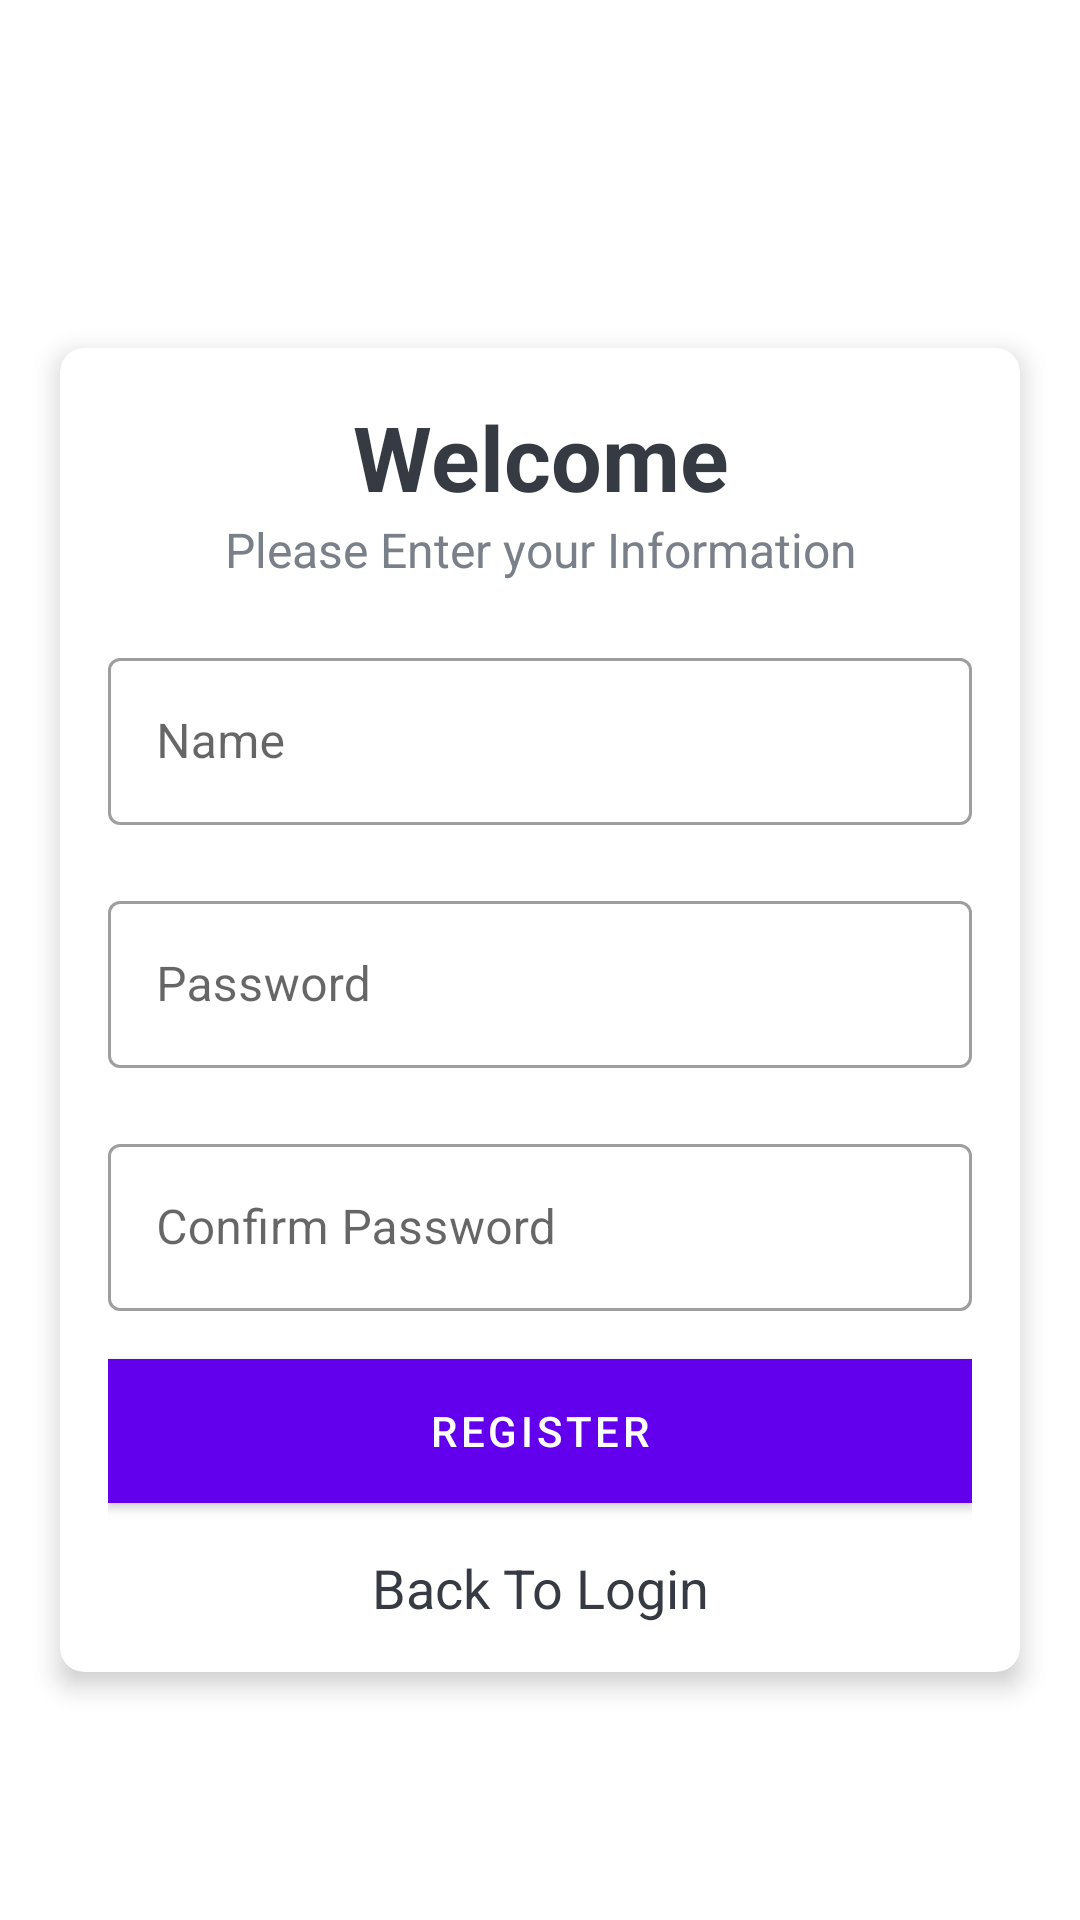

The Android layout XML behind this screen, and the referenced resources:
<!-- AndroidManifest.xml: activity theme NoActionBarTheme -->
<!-- res/layout/activity_register.xml -->
<?xml version="1.0" encoding="utf-8"?>
<LinearLayout xmlns:android="http://schemas.android.com/apk/res/android"
    xmlns:app="http://schemas.android.com/apk/res-auto"
    xmlns:tools="http://schemas.android.com/tools"
    android:layout_width="match_parent"
    android:layout_height="match_parent"
    android:gravity="center"
    android:background="@drawable/ic_bg"
    android:orientation="vertical"
    tools:context=".RegisterActivity">


    <TextView
        android:id="@+id/app_name"
        android:layout_width="match_parent"
        android:layout_height="wrap_content"
        android:text="@string/Quiz_Game"
        android:gravity="center"
        android:textStyle="bold"
        android:textSize="25sp"
        android:textColor="@android:color/white"
        />

    
    <androidx.cardview.widget.CardView
        android:id="@+id/cardView"
        android:layout_height="wrap_content"
        android:layout_width="match_parent"
        android:layout_marginStart="20dp"
        android:layout_marginEnd="20dp"
        android:background="@android:color/white"
        app:cardCornerRadius="8dp"
        app:cardElevation="5dp"
        >

        <LinearLayout
            android:layout_width="match_parent"
            android:layout_height="wrap_content"
            android:orientation="vertical"
            android:padding="16dp"
            >
            <TextView
                android:layout_width="match_parent"
                android:layout_height="wrap_content"
                android:text="@string/quiz_welcome"
                android:gravity="center"
                android:textColor="#363A43"
                android:textSize="30sp"
                android:textStyle="bold"
                />
            <TextView
                android:layout_width="match_parent"
                android:layout_height="wrap_content"
                android:text="@string/name_permission"
                android:gravity="center"
                android:textColor="#7A8089"
                android:textSize="16sp"/>

            
            <com.google.android.material.textfield.TextInputLayout
                android:layout_width="match_parent"
                android:layout_height="wrap_content"
                android:layout_marginTop="20dp"
                style="@style/Widget.MaterialComponents.TextInputLayout.OutlinedBox"
                >
                
                <androidx.appcompat.widget.AppCompatEditText
                    android:id="@+id/userNameInput"
                    android:layout_width="match_parent"
                    android:layout_height="wrap_content"
                    android:hint="@string/playerName_hint"
                    android:textColor="#363A43"
                    android:textColorHint="#7A8089"
                    />


            </com.google.android.material.textfield.TextInputLayout>
            <com.google.android.material.textfield.TextInputLayout
                android:layout_width="match_parent"
                android:layout_height="wrap_content"
                android:layout_marginTop="20dp"
                style="@style/Widget.MaterialComponents.TextInputLayout.OutlinedBox"
                >
                
                <androidx.appcompat.widget.AppCompatEditText
                    android:id="@+id/userPasswordInput"
                    android:layout_width="match_parent"
                    android:layout_height="wrap_content"
                    android:hint="@string/playerPassword_hint"
                    android:inputType="textPassword"
                    android:textColor="#363A43"
                    android:textColorHint="#7A8089"
                    />


            </com.google.android.material.textfield.TextInputLayout>
            <com.google.android.material.textfield.TextInputLayout
                android:layout_width="match_parent"
                android:layout_height="wrap_content"
                android:layout_marginTop="20dp"
                style="@style/Widget.MaterialComponents.TextInputLayout.OutlinedBox"
                >
                
                <androidx.appcompat.widget.AppCompatEditText
                    android:id="@+id/userConfirmPasswordInput"
                    android:layout_width="match_parent"
                    android:layout_height="wrap_content"
                    android:hint="@string/playerConfirmPassword_hint"
                    android:inputType="textPassword"
                    android:textColor="#363A43"
                    android:textColorHint="#7A8089"
                    />


            </com.google.android.material.textfield.TextInputLayout>
            <Button
                android:id="@+id/btn_register"
                android:layout_width="match_parent"
                android:layout_height="wrap_content"
                android:layout_marginTop="16dp"
                android:background="@color/colorPrimary"
                android:text="@string/btn_register_text"
                android:textColor="@android:color/white"
                />


            <TextView
                android:id ="@+id/backLogin"
                android:layout_width = "match_parent"
                android:layout_height="wrap_content"
                android:layout_marginTop ="16dp"
                android:text="@string/backLogin"
                android:textSize="18sp"
                android:textColor="#363A43"
                android:gravity="center"
                />

        </LinearLayout>


    </androidx.cardview.widget.CardView>


</LinearLayout>
<!-- resources referenced by this layout -->
<resources>
  <!-- drawable ic_border (drawable) -->
  <?xml version="1.0" encoding="utf-8"?>
  <shape xmlns:android="http://schemas.android.com/apk/res/android"
      android:shape="ring">
  
  
  
  
  </shape>
  <string name="Quiz_Game">Quiz Game</string>
  <string name="backLogin">Back To Login</string>
  <string name="btn_register_text">Register</string>
  <string name="content">Content</string>
  <string name="name_permission">Please Enter your Information</string>
  <string name="playerConfirmPassword_hint">Confirm Password</string>
  <string name="playerName_hint">Name</string>
  <string name="playerPassword_hint">Password</string>
  <string name="quiz_welcome">Welcome</string>
  <style name="NoActionBarTheme" parent="Theme.MaterialComponents.Light.NoActionBar">
          <item name="colorPrimary">@color/colorPrimary</item>
          <item name="colorPrimaryDark">@color/colorPrimaryDark</item>
          <item name="colorAccent">@color/colorAccent</item>
      </style>
  <!-- not gathered from this repository: default colours our renderer supplied (Android Studio template values) -->
  <color name="colorPrimary">#FF6200EE</color>
  <color name="colorPrimaryDark">#FF3700B3</color>
  <color name="colorAccent">#FF03DAC5</color>
</resources>
